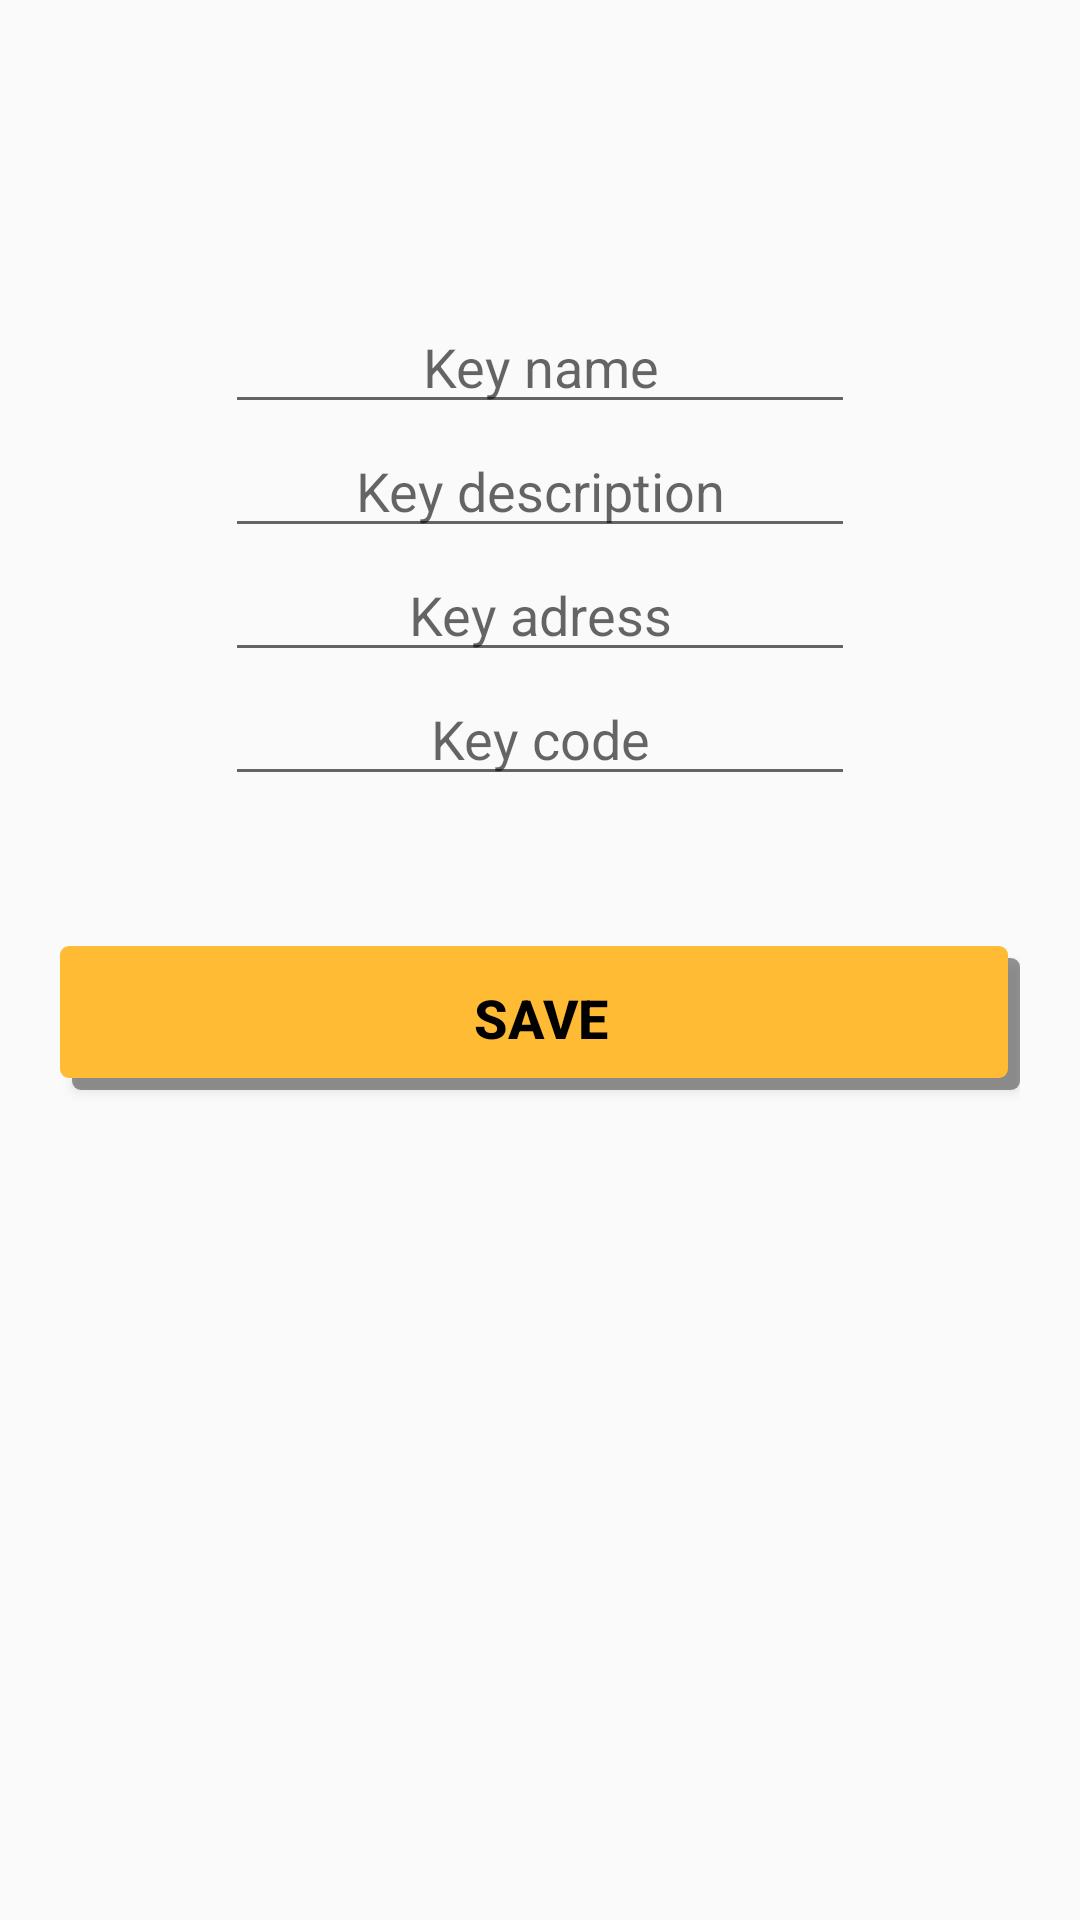

This screen was rendered from an Android layout file. Write that file and the resources it references.
<!-- AndroidManifest.xml: application theme AppTheme -->
<!-- res/layout/fragment_add_key.xml -->
<?xml version="1.0" encoding="utf-8"?>
<RelativeLayout xmlns:android="http://schemas.android.com/apk/res/android"
    xmlns:app="http://schemas.android.com/apk/res-auto"
    android:orientation="vertical"
    android:layout_width="match_parent"
    android:layout_height="match_parent"
    android:paddingTop="100dp"
    android:paddingLeft="20dp"
    android:paddingRight="20dp">

    <EditText
        android:layout_width="wrap_content"
        android:layout_height="wrap_content"
        android:inputType="text"
        android:textAlignment="center"
        android:ems="10"
        android:id="@+id/key_name"
        android:layout_centerHorizontal="true"
        android:hint="Key name" />

    <EditText
        android:layout_width="wrap_content"
        android:layout_height="wrap_content"
        android:inputType="text"
        android:ems="10"
        android:id="@+id/key_description"
        android:textAlignment="center"
        android:layout_alignStart="@+id/key_name"
        android:layout_below="@id/key_name"
        android:hint="Key description" />

    <EditText
        android:layout_width="wrap_content"
        android:layout_height="wrap_content"
        android:inputType="text"
        android:ems="10"
        android:id="@+id/key_address"
        android:textAlignment="center"
        android:layout_alignStart="@+id/key_description"
        android:layout_below="@id/key_description"
        android:hint="Key adress" />

    <EditText
        android:layout_width="wrap_content"
        android:layout_height="wrap_content"
        android:inputType="numberSigned"
        android:maxLength="4"
        android:ems="10"
        android:id="@+id/key_code"
        android:textAlignment="center"
        android:layout_alignStart="@+id/key_name"
        android:layout_below="@id/key_address"
        android:hint="Key code" />


    <Button
        android:text="SAVE"
        android:layout_width="match_parent"
        android:layout_height="wrap_content"
        android:id="@+id/buttonSave"
        android:background="@drawable/buttton_shadow"
        android:textSize="18sp"
        android:textStyle="normal|bold"
        android:textAlignment="center"
        android:textColor="@android:color/black"
        android:fontFamily="sans-serif-medium"
        android:layout_gravity="center_horizontal"
        android:layout_below="@id/key_code"
        android:layout_marginTop="50dp"
        />

</RelativeLayout>
<!-- resources referenced by this layout -->
<resources>
  <!-- drawable buttton_shadow (drawable-mdpi) -->
  <?xml version="1.0" encoding="utf-8"?>
  <selector xmlns:android="http://schemas.android.com/apk/res/android">
  
      <item android:state_pressed="true">
          <layer-list>
              <item android:left="4dp" android:top="4dp">
                  <shape>
                      <solid android:color="#8d8d8d" />
                      <corners android:radius="3dp"/>
                  </shape>
              </item>
          </layer-list>
      </item>
      <item>
          <layer-list>
              
  
              <item android:left="4dp" android:top="4dp">
                  <shape>
  
                      <solid android:color="#66000000" />
                      <corners android:radius="3dp"/>
                  </shape>
  
              </item>
              
              <item android:bottom="4dp" android:right="4dp">
                  <shape>
                      <solid android:color="#ffffbb33" />
                      <corners android:radius="3dp"/>
                  </shape>
              </item>
          </layer-list>
      </item>
  
  </selector>
  <style name="AppTheme" parent="Theme.AppCompat.Light.DarkActionBar">
          
          <item name="colorPrimary">@color/colorPrimary</item>
          <item name="colorPrimaryDark">@color/colorPrimaryDark</item>
          <item name="colorAccent">@color/colorAccent</item>
          <item name="colorControlActivated">@android:color/holo_orange_dark</item>
      </style>
  <color name="colorPrimary">#3F51B5</color>
  <color name="colorPrimaryDark">#303F9F</color>
  <color name="colorAccent">#FF4081</color>
</resources>
